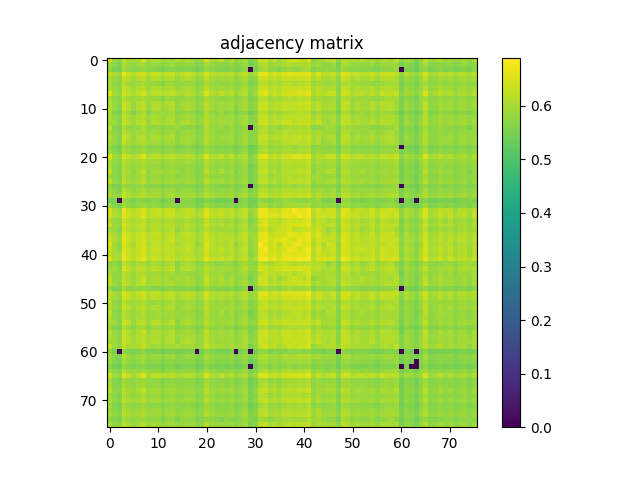

The data file committed next to this chart (first rows):
6.423499999999999766e-01, 5.860699999999999799e-01, 5.755599999999999605e-01, 6.227899999999999547e-01, 6.008000000000000007e-01, 5.948999999999999844e-01, 6.037099999999999689e-01, 6.502099999999999547e-01, 5.954899999999999638e-01, 6.050999999999999712e-01, 6.078599999999999559e-01, 5.937700000000000200e-01, 5.988900000000000334e-01, 5.910499999999999643e-01, 6.140099999999999447e-01, 5.958999999999999853e-01, 6.058400000000000452e-01, 5.953899999999999748e-01, 5.762800000000000145e-01, 5.858700000000000019e-01, 6.517100000000000115e-01, 6.065500000000000336e-01, 5.986700000000000355e-01, 6.269700000000000273e-01
5.860699999999999799e-01, 5.694399999999999462e-01, 5.532200000000000450e-01, 6.071400000000000130e-01, 5.865099999999999758e-01, 5.773099999999999898e-01, 5.860800000000000454e-01, 5.978099999999999525e-01, 5.749699999999999811e-01, 5.846599999999999575e-01, 5.845000000000000195e-01, 5.661599999999999966e-01, 5.809999999999999609e-01, 5.882399999999999851e-01, 5.703300000000000036e-01, 5.769699999999999829e-01, 5.823700000000000543e-01, 5.804000000000000270e-01, 5.554700000000000193e-01, 5.683000000000000274e-01, 5.951400000000000023e-01, 5.802300000000000235e-01, 5.719199999999999839e-01, 5.703099999999999836e-01
5.755599999999999605e-01, 5.532200000000000450e-01, 5.524599999999999511e-01, 5.941999999999999504e-01, 5.699100000000000277e-01, 5.675499999999999989e-01, 5.726200000000000179e-01, 5.815399999999999459e-01, 5.664900000000000491e-01, 5.667900000000000160e-01, 5.610500000000000487e-01, 5.496799999999999464e-01, 5.680199999999999694e-01, 5.637600000000000389e-01, 5.585499999999999909e-01, 5.602300000000000058e-01, 5.618400000000000061e-01, 5.644299999999999873e-01, 5.461099999999999843e-01, 5.564599999999999547e-01, 5.828100000000000502e-01, 5.686900000000000288e-01, 5.613299999999999956e-01, 5.608499999999999597e-01
6.227899999999999547e-01, 6.071400000000000130e-01, 5.941999999999999504e-01, 6.639000000000000457e-01, 6.343400000000000150e-01, 6.148200000000000331e-01, 6.349900000000000544e-01, 6.450700000000000323e-01, 6.147500000000000187e-01, 6.355199999999999738e-01, 6.319700000000000317e-01, 6.121499999999999719e-01, 6.280799999999999716e-01, 6.309399999999999453e-01, 6.041600000000000303e-01, 6.223400000000000043e-01, 6.328300000000000036e-01, 6.260299999999999754e-01, 5.953399999999999803e-01, 6.065099999999999936e-01, 6.479000000000000314e-01, 6.220799999999999663e-01, 6.097000000000000197e-01, 6.146000000000000352e-01
6.008000000000000007e-01, 5.865099999999999758e-01, 5.699100000000000277e-01, 6.343400000000000150e-01, 6.135199999999999543e-01, 5.887999999999999901e-01, 6.125300000000000189e-01, 6.195100000000000051e-01, 5.920999999999999597e-01, 6.121400000000000174e-01, 6.079599999999999449e-01, 5.914599999999999858e-01, 6.063199999999999701e-01, 6.122300000000000519e-01, 5.815200000000000369e-01, 5.999900000000000233e-01, 6.097000000000000197e-01, 6.018299999999999761e-01, 5.771399999999999864e-01, 5.873300000000000187e-01, 6.230900000000000327e-01, 5.998400000000000398e-01, 5.883899999999999686e-01, 5.957500000000000018e-01
5.948999999999999844e-01, 5.773099999999999898e-01, 5.675499999999999989e-01, 6.148200000000000331e-01, 5.887999999999999901e-01, 5.868900000000000228e-01, 5.902699999999999614e-01, 6.015700000000000491e-01, 5.870100000000000318e-01, 5.843599999999999905e-01, 5.812100000000000044e-01, 5.601000000000000423e-01, 5.862500000000000488e-01, 5.873599999999999932e-01, 5.798999999999999710e-01, 5.819900000000000073e-01, 5.811899999999999844e-01, 5.872500000000000497e-01, 5.631099999999999994e-01, 5.752300000000000191e-01, 6.024899999999999700e-01, 5.894500000000000295e-01, 5.812300000000000244e-01, 5.727200000000000069e-01
6.037099999999999689e-01, 5.860800000000000454e-01, 5.726200000000000179e-01, 6.349900000000000544e-01, 6.125300000000000189e-01, 5.902699999999999614e-01, 6.093199999999999728e-01, 6.193300000000000471e-01, 5.925200000000000466e-01, 6.105399999999999716e-01, 6.067099999999999715e-01, 5.893899999999999695e-01, 6.040400000000000214e-01, 6.102199999999999847e-01, 5.832899999999999752e-01, 5.951400000000000023e-01, 6.083699999999999664e-01, 5.989100000000000534e-01, 5.766700000000000159e-01, 5.868799999999999573e-01, 6.203999999999999515e-01, 6.006799999999999917e-01, 5.888700000000000045e-01, 5.979600000000000470e-01
6.502099999999999547e-01, 5.978099999999999525e-01, 5.815399999999999459e-01, 6.450700000000000323e-01, 6.195100000000000051e-01, 6.015700000000000491e-01, 6.193300000000000471e-01, 6.459899999999999531e-01, 6.007000000000000117e-01, 6.209000000000000075e-01, 6.229900000000000437e-01, 6.074500000000000455e-01, 6.144699999999999607e-01, 6.244199999999999751e-01, 6.069200000000000150e-01, 6.015000000000000346e-01, 6.170700000000000074e-01, 6.088299999999999823e-01, 5.837400000000000366e-01, 5.946000000000000174e-01, 6.519300000000000095e-01, 6.102899999999999991e-01, 6.058999999999999941e-01, 6.248700000000000365e-01
5.954899999999999638e-01, 5.749699999999999811e-01, 5.664900000000000491e-01, 6.147500000000000187e-01, 5.920999999999999597e-01, 5.870100000000000318e-01, 5.925200000000000466e-01, 6.006899999999999462e-01, 5.858999999999999764e-01, 5.876200000000000312e-01, 5.840499999999999581e-01, 5.617999999999999661e-01, 5.876000000000000112e-01, 5.864500000000000268e-01, 5.760100000000000220e-01, 5.818900000000000183e-01, 5.857099999999999529e-01, 5.888600000000000501e-01, 5.643299999999999983e-01, 5.755500000000000060e-01, 6.033399999999999874e-01, 5.907599999999999518e-01, 5.795900000000000496e-01, 5.754899999999999460e-01
6.050999999999999712e-01, 5.846599999999999575e-01, 5.667900000000000160e-01, 6.355199999999999738e-01, 6.121400000000000174e-01, 5.843599999999999905e-01, 6.105399999999999716e-01, 6.209099999999999620e-01, 5.876200000000000312e-01, 6.104199999999999626e-01, 6.081900000000000084e-01, 5.899299999999999544e-01, 6.039400000000000324e-01, 6.123800000000000354e-01, 5.741899999999999782e-01, 5.940299999999999470e-01, 6.090999999999999748e-01, 5.978599999999999470e-01, 5.709400000000000031e-01, 5.833800000000000097e-01, 6.179499999999999993e-01, 5.962600000000000122e-01, 5.846099999999999630e-01, 5.942699999999999649e-01
6.078599999999999559e-01, 5.845000000000000195e-01, 5.610500000000000487e-01, 6.319700000000000317e-01, 6.079599999999999449e-01, 5.812100000000000044e-01, 6.067099999999999715e-01, 6.229900000000000437e-01, 5.840600000000000236e-01, 6.081900000000000084e-01, 6.043399999999999883e-01, 5.928799999999999626e-01, 6.009200000000000097e-01, 6.091199999999999948e-01, 5.779100000000000348e-01, 5.922399999999999887e-01, 6.054800000000000182e-01, 5.954700000000000548e-01, 5.700600000000000112e-01, 5.814099999999999824e-01, 6.182800000000000518e-01, 5.951699999999999768e-01, 5.840100000000000291e-01, 5.951800000000000423e-01
5.937700000000000200e-01, 5.661599999999999966e-01, 5.496799999999999464e-01, 6.121499999999999719e-01, 5.914599999999999858e-01, 5.601000000000000423e-01, 5.893899999999999695e-01, 6.074500000000000455e-01, 5.617999999999999661e-01, 5.899299999999999544e-01, 5.928799999999999626e-01, 5.894200000000000550e-01, 5.844399999999999595e-01, 5.972899999999999876e-01, 5.674099999999999699e-01, 5.727600000000000469e-01, 5.835000000000000187e-01, 5.732399999999999718e-01, 5.577600000000000335e-01, 5.647799999999999487e-01, 6.069200000000000150e-01, 5.771100000000000119e-01, 5.671199999999999575e-01, 5.930800000000000516e-01
5.988900000000000334e-01, 5.809999999999999609e-01, 5.680199999999999694e-01, 6.280799999999999716e-01, 6.063199999999999701e-01, 5.862500000000000488e-01, 6.040400000000000214e-01, 6.144600000000000062e-01, 5.876000000000000112e-01, 6.039400000000000324e-01, 6.009100000000000552e-01, 5.844399999999999595e-01, 5.986299999999999955e-01, 6.044000000000000483e-01, 5.795099999999999696e-01, 5.922899999999999832e-01, 6.002100000000000213e-01, 5.954199999999999493e-01, 5.703500000000000236e-01, 5.813599999999999879e-01, 6.163100000000000245e-01, 5.944700000000000539e-01, 5.843899999999999650e-01, 5.921699999999999742e-01
5.910499999999999643e-01, 5.882399999999999851e-01, 5.637600000000000389e-01, 6.309399999999999453e-01, 6.122300000000000519e-01, 5.873599999999999932e-01, 6.102199999999999847e-01, 6.244199999999999751e-01, 5.864500000000000268e-01, 6.123800000000000354e-01, 6.091299999999999493e-01, 5.972899999999999876e-01, 6.044000000000000483e-01, 6.142900000000000027e-01, 5.824099999999999833e-01, 6.008799999999999697e-01, 6.097399999999999487e-01, 5.977200000000000291e-01, 5.787499999999999867e-01, 5.870999999999999552e-01, 6.194300000000000361e-01, 5.958299999999999708e-01, 5.864300000000000068e-01, 5.983000000000000540e-01
6.140099999999999447e-01, 5.703300000000000036e-01, 5.585499999999999909e-01, 6.041699999999999848e-01, 5.815200000000000369e-01, 5.798999999999999710e-01, 5.832899999999999752e-01, 6.069200000000000150e-01, 5.760100000000000220e-01, 5.741899999999999782e-01, 5.779100000000000348e-01, 5.674099999999999699e-01, 5.795099999999999696e-01, 5.824099999999999833e-01, 5.875599999999999712e-01, 5.694099999999999717e-01, 5.744700000000000362e-01, 5.753000000000000336e-01, 5.562799999999999967e-01, 5.698499999999999677e-01, 6.107599999999999696e-01, 5.850300000000000500e-01, 5.786200000000000232e-01, 5.868400000000000283e-01
5.958999999999999853e-01, 5.769699999999999829e-01, 5.602300000000000058e-01, 6.223400000000000043e-01, 5.999900000000000233e-01, 5.819900000000000073e-01, 5.951400000000000023e-01, 6.015000000000000346e-01, 5.818900000000000183e-01, 5.940299999999999470e-01, 5.922399999999999887e-01, 5.727600000000000469e-01, 5.922899999999999832e-01, 6.008799999999999697e-01, 5.694099999999999717e-01, 5.819900000000000073e-01, 5.909299999999999553e-01, 5.891499999999999515e-01, 5.620199999999999640e-01, 5.743899999999999562e-01, 6.048499999999999988e-01, 5.873500000000000387e-01, 5.782500000000000417e-01, 5.769900000000000029e-01
6.058400000000000452e-01, 5.823700000000000543e-01, 5.618400000000000061e-01, 6.328300000000000036e-01, 6.097000000000000197e-01, 5.811899999999999844e-01, 6.083800000000000319e-01, 6.170700000000000074e-01, 5.857099999999999529e-01, 6.090999999999999748e-01, 6.054800000000000182e-01, 5.835000000000000187e-01, 6.002100000000000213e-01, 6.097500000000000142e-01, 5.744700000000000362e-01, 5.909299999999999553e-01, 5.988499999999999934e-01, 5.949100000000000499e-01, 5.669100000000000250e-01, 5.816200000000000259e-01, 6.166500000000000314e-01, 5.952300000000000368e-01, 5.820100000000000273e-01, 5.915799999999999947e-01
5.953899999999999748e-01, 5.804000000000000270e-01, 5.644299999999999873e-01, 6.260299999999999754e-01, 6.018299999999999761e-01, 5.872500000000000497e-01, 5.989100000000000534e-01, 6.088299999999999823e-01, 5.888600000000000501e-01, 5.978599999999999470e-01, 5.954800000000000093e-01, 5.732399999999999718e-01, 5.954199999999999493e-01, 5.977200000000000291e-01, 5.753000000000000336e-01, 5.891499999999999515e-01, 5.948999999999999844e-01, 5.919999999999999707e-01, 5.640199999999999658e-01, 5.780699999999999728e-01, 6.110100000000000531e-01, 5.916599999999999637e-01, 5.817400000000000349e-01, 5.814000000000000279e-01
5.762800000000000145e-01, 5.554700000000000193e-01, 5.461099999999999843e-01, 5.953399999999999803e-01, 5.771300000000000319e-01, 5.631099999999999994e-01, 5.766700000000000159e-01, 5.837400000000000366e-01, 5.643299999999999983e-01, 5.709400000000000031e-01, 5.700600000000000112e-01, 5.577600000000000335e-01, 5.703500000000000236e-01, 5.787499999999999867e-01, 5.562700000000000422e-01, 5.620199999999999640e-01, 5.669100000000000250e-01, 5.640199999999999658e-01, 5.466900000000000093e-01, 5.582000000000000295e-01, 5.826799999999999757e-01, 5.690100000000000158e-01, 5.591300000000000159e-01, 5.670699999999999630e-01
5.858700000000000019e-01, 5.683000000000000274e-01, 5.564599999999999547e-01, 6.065099999999999936e-01, 5.873300000000000187e-01, 5.752300000000000191e-01, 5.868799999999999573e-01, 5.946000000000000174e-01, 5.755500000000000060e-01, 5.833800000000000097e-01, 5.814099999999999824e-01, 5.647799999999999487e-01, 5.813599999999999879e-01, 5.870999999999999552e-01, 5.698499999999999677e-01, 5.743899999999999562e-01, 5.816200000000000259e-01, 5.780699999999999728e-01, 5.582000000000000295e-01, 5.670899999999999830e-01, 5.953899999999999748e-01, 5.808100000000000485e-01, 5.708100000000000396e-01, 5.725500000000000034e-01
6.517100000000000115e-01, 5.951400000000000023e-01, 5.828100000000000502e-01, 6.479000000000000314e-01, 6.230900000000000327e-01, 6.024899999999999700e-01, 6.204100000000000170e-01, 6.519300000000000095e-01, 6.033399999999999874e-01, 6.179499999999999993e-01, 6.182800000000000518e-01, 6.069200000000000150e-01, 6.163100000000000245e-01, 6.194300000000000361e-01, 6.107599999999999696e-01, 6.048499999999999988e-01, 6.166500000000000314e-01, 6.110100000000000531e-01, 5.826799999999999757e-01, 5.953899999999999748e-01, 6.537699999999999623e-01, 6.115800000000000125e-01, 6.076200000000000490e-01, 6.232799999999999452e-01
6.065500000000000336e-01, 5.802300000000000235e-01, 5.686900000000000288e-01, 6.220799999999999663e-01, 5.998400000000000398e-01, 5.894500000000000295e-01, 6.006799999999999917e-01, 6.102899999999999991e-01, 5.907599999999999518e-01, 5.962600000000000122e-01, 5.951800000000000423e-01, 5.771100000000000119e-01, 5.944700000000000539e-01, 5.958299999999999708e-01, 5.850300000000000500e-01, 5.873500000000000387e-01, 5.952300000000000368e-01, 5.916700000000000292e-01, 5.690100000000000158e-01, 5.808200000000000029e-01, 6.115800000000000125e-01, 5.950400000000000134e-01, 5.847099999999999520e-01, 5.877000000000000002e-01
5.986700000000000355e-01, 5.719199999999999839e-01, 5.613299999999999956e-01, 6.097000000000000197e-01, 5.883899999999999686e-01, 5.812199999999999589e-01, 5.888700000000000045e-01, 6.058999999999999941e-01, 5.795900000000000496e-01, 5.846099999999999630e-01, 5.839999999999999636e-01, 5.671199999999999575e-01, 5.843899999999999650e-01, 5.864300000000000068e-01, 5.786200000000000232e-01, 5.782500000000000417e-01, 5.820100000000000273e-01, 5.817400000000000349e-01, 5.591300000000000159e-01, 5.708100000000000396e-01, 6.076200000000000490e-01, 5.847099999999999520e-01, 5.761500000000000510e-01, 5.811300000000000354e-01
6.269700000000000273e-01, 5.703099999999999836e-01, 5.608400000000000052e-01, 6.146000000000000352e-01, 5.957500000000000018e-01, 5.727200000000000069e-01, 5.979700000000000015e-01, 6.248700000000000365e-01, 5.754899999999999460e-01, 5.942699999999999649e-01, 5.951800000000000423e-01, 5.930800000000000516e-01, 5.921699999999999742e-01, 5.983000000000000540e-01, 5.868400000000000283e-01, 5.769900000000000029e-01, 5.915799999999999947e-01, 5.814000000000000279e-01, 5.670699999999999630e-01, 5.725500000000000034e-01, 6.232799999999999452e-01, 5.877000000000000002e-01, 5.811300000000000354e-01, 6.074699999999999545e-01
5.873000000000000442e-01, 5.727999999999999758e-01, 5.554000000000000048e-01, 6.131100000000000438e-01, 5.911300000000000443e-01, 5.788299999999999557e-01, 5.888099999999999445e-01, 6.039200000000000124e-01, 5.784799999999999942e-01, 5.903899999999999704e-01, 5.879799999999999471e-01, 5.684599999999999653e-01, 5.851100000000000190e-01, 5.920999999999999597e-01, 5.708900000000000086e-01, 5.798100000000000476e-01, 5.855900000000000549e-01, 5.828799999999999537e-01, 5.585599999999999454e-01, 5.712899999999999645e-01, 6.005399999999999627e-01, 5.829999999999999627e-01, 5.736499999999999932e-01, 5.783500000000000307e-01
6.153399999999999981e-01, 5.798100000000000476e-01, 5.665999999999999925e-01, 6.203600000000000225e-01, 5.960800000000000542e-01, 5.858999999999999764e-01, 5.972199999999999731e-01, 6.219599999999999573e-01, 5.845599999999999685e-01, 5.945700000000000429e-01, 5.948900000000000299e-01, 5.838499999999999801e-01, 5.926700000000000301e-01, 5.966500000000000137e-01, 5.926500000000000101e-01, 5.853099999999999969e-01, 5.940999999999999615e-01, 5.906099999999999683e-01, 5.658699999999999841e-01, 5.787400000000000322e-01, 6.229999999999999982e-01, 5.940499999999999670e-01, 5.859600000000000364e-01, 5.970800000000000551e-01
5.756999999999999895e-01, 5.603399999999999492e-01, 5.527100000000000346e-01, 5.923199999999999577e-01, 5.715299999999999825e-01, 5.688499999999999668e-01, 5.727400000000000269e-01, 5.823800000000000088e-01, 5.672599999999999865e-01, 5.693300000000000027e-01, 5.660100000000000131e-01, 5.510800000000000143e-01, 5.687600000000000433e-01, 5.710699999999999665e-01, 5.636900000000000244e-01, 5.635700000000000154e-01, 5.652099999999999902e-01, 5.681800000000000184e-01, 5.483799999999999786e-01, 5.581899999999999640e-01, 5.839600000000000346e-01, 5.716099999999999515e-01, 5.641500000000000403e-01, 5.596700000000000008e-01
5.855299999999999949e-01, 5.717900000000000205e-01, 5.594799999999999773e-01, 6.153899999999999926e-01, 5.919600000000000417e-01, 5.786900000000000377e-01, 5.908299999999999663e-01, 6.041699999999999848e-01, 5.781199999999999672e-01, 5.899499999999999744e-01, 5.888799999999999590e-01, 5.719999999999999529e-01, 5.871300000000000407e-01, 5.914000000000000368e-01, 5.701100000000000056e-01, 5.820800000000000418e-01, 5.855900000000000549e-01, 5.840800000000000436e-01, 5.608699999999999797e-01, 5.701399999999999801e-01, 6.025300000000000100e-01, 5.837299999999999711e-01, 5.736200000000000188e-01, 5.797200000000000131e-01
6.043600000000000083e-01, 5.866999999999999993e-01, 5.748299999999999521e-01, 6.334400000000000031e-01, 6.048499999999999988e-01, 5.958099999999999508e-01, 6.054899999999999727e-01, 6.129599999999999493e-01, 5.962699999999999667e-01, 6.013500000000000512e-01, 5.990999999999999659e-01, 5.762399999999999745e-01, 6.011499999999999622e-01, 6.035500000000000309e-01, 5.861199999999999743e-01, 5.919400000000000217e-01, 5.993800000000000239e-01, 5.998799999999999688e-01, 5.733200000000000518e-01, 5.851899999999999880e-01, 6.132800000000000473e-01, 6.012999999999999456e-01, 5.885399999999999521e-01, 5.867900000000000338e-01
5.447999999999999510e-01, 5.504599999999999493e-01, 0.000000000000000000e+00, 5.839999999999999636e-01, 5.698900000000000077e-01, 5.543700000000000294e-01, 5.685000000000000053e-01, 5.629199999999999759e-01, 5.566400000000000237e-01, 5.672700000000000520e-01, 5.636400000000000299e-01, 5.436900000000000066e-01, 5.661000000000000476e-01, 5.658400000000000096e-01, 0.000000000000000000e+00, 5.665299999999999780e-01, 5.661399999999999766e-01, 5.683599999999999763e-01, 5.404799999999999605e-01, 5.460199999999999498e-01, 5.633000000000000229e-01, 5.598800000000000443e-01, 5.458499999999999464e-01, 5.459699999999999553e-01
5.822199999999999598e-01, 5.624599999999999600e-01, 5.507999999999999563e-01, 6.024599999999999955e-01, 5.792500000000000426e-01, 5.680300000000000349e-01, 5.806700000000000195e-01, 5.918799999999999617e-01, 5.676299999999999679e-01, 5.799100000000000366e-01, 5.764899999999999469e-01, 5.630800000000000249e-01, 5.758400000000000185e-01, 5.763200000000000545e-01, 5.645000000000000018e-01, 5.697299999999999587e-01, 5.749900000000000011e-01, 5.716499999999999915e-01, 5.497600000000000264e-01, 5.605099999999999527e-01, 5.921699999999999742e-01, 5.730499999999999483e-01, 5.649899999999999922e-01, 5.695900000000000407e-01
6.467699999999999561e-01, 6.040299999999999558e-01, 5.859100000000000419e-01, 6.700099999999999945e-01, 6.355100000000000193e-01, 6.111600000000000366e-01, 6.330000000000000071e-01, 6.482999999999999874e-01, 6.127500000000000169e-01, 6.277300000000000102e-01, 6.328399999999999581e-01, 6.111100000000000421e-01, 6.271900000000000253e-01, 6.349099999999999744e-01, 6.027400000000000535e-01, 6.134699999999999598e-01, 6.301700000000000079e-01, 6.230499999999999927e-01, 5.888400000000000301e-01, 6.049799999999999622e-01, 6.519899999999999585e-01, 6.211900000000000199e-01, 6.098200000000000287e-01, 6.236699999999999466e-01
6.375800000000000356e-01, 6.097299999999999942e-01, 6.006399999999999517e-01, 6.651599999999999735e-01, 6.375800000000000356e-01, 6.193999999999999506e-01, 6.357199999999999518e-01, 6.592400000000000482e-01, 6.159599999999999520e-01, 6.305199999999999694e-01, 6.318099999999999827e-01, 6.169799999999999729e-01, 6.301600000000000534e-01, 6.365699999999999692e-01, 6.158500000000000085e-01, 6.151499999999999746e-01, 6.309399999999999453e-01, 6.189799999999999747e-01, 6.014899999999999691e-01, 6.147200000000000442e-01, 6.605699999999999905e-01, 6.271700000000000053e-01, 6.167200000000000459e-01, 6.297899999999999610e-01
6.046899999999999498e-01, 5.848600000000000465e-01, 5.772000000000000464e-01, 6.357099999999999973e-01, 6.098999999999999977e-01, 5.961300000000000487e-01, 6.102600000000000247e-01, 6.227500000000000258e-01, 5.930299999999999461e-01, 6.061199999999999921e-01, 6.047799999999999843e-01, 5.925899999999999501e-01, 6.012600000000000167e-01, 6.081600000000000339e-01, 5.878299999999999637e-01, 5.910600000000000298e-01, 6.032699999999999729e-01, 5.921800000000000397e-01, 5.777999999999999803e-01, 5.867099999999999538e-01, 6.227099999999999858e-01, 5.968400000000000372e-01, 5.901300000000000434e-01, 5.955399999999999583e-01
6.279900000000000482e-01, 5.926700000000000301e-01, 5.828499999999999792e-01, 6.486399999999999944e-01, 6.214800000000000324e-01, 6.062300000000000466e-01, 6.219900000000000428e-01, 6.332200000000000051e-01, 6.034000000000000474e-01, 6.156199999999999450e-01, 6.155399999999999761e-01, 6.024399999999999755e-01, 6.147099999999999786e-01, 6.200200000000000156e-01, 5.982399999999999940e-01, 5.997200000000000308e-01, 6.160900000000000265e-01, 6.038200000000000234e-01, 5.850499999999999590e-01, 5.959200000000000053e-01, 6.336199999999999610e-01, 6.084600000000000009e-01, 5.994899999999999674e-01, 6.132400000000000073e-01
5.869999999999999662e-01, 5.919499999999999762e-01, 5.641899999999999693e-01, 6.340999999999999970e-01, 6.168500000000000094e-01, 5.931999999999999496e-01, 6.133300000000000418e-01, 6.178799999999999848e-01, 5.916200000000000347e-01, 6.149599999999999511e-01, 6.104600000000000026e-01, 5.909900000000000153e-01, 6.062999999999999501e-01, 6.227399999999999602e-01, 5.770999999999999464e-01, 6.010299999999999532e-01, 6.088500000000000023e-01, 5.983899999999999775e-01, 5.807700000000000085e-01, 5.893800000000000150e-01, 6.120200000000000085e-01, 5.959299999999999597e-01, 5.878600000000000492e-01, 5.919400000000000217e-01
6.138500000000000068e-01, 6.017000000000000126e-01, 5.790899999999999936e-01, 6.565199999999999925e-01, 6.326100000000000056e-01, 6.106200000000000516e-01, 6.295199999999999685e-01, 6.391299999999999759e-01, 6.096399999999999597e-01, 6.290599999999999525e-01, 6.260099999999999554e-01, 6.053199999999999692e-01, 6.226699999999999458e-01, 6.338000000000000300e-01, 5.952100000000000168e-01, 6.146000000000000352e-01, 6.276000000000000467e-01, 6.186700000000000532e-01, 5.883599999999999941e-01, 6.040699999999999958e-01, 6.366100000000000092e-01, 6.138900000000000468e-01, 6.036899999999999489e-01, 6.124699999999999589e-01
6.352999999999999758e-01, 6.085700000000000554e-01, 5.911399999999999988e-01, 6.631700000000000372e-01, 6.323999999999999622e-01, 6.163600000000000190e-01, 6.316599999999999993e-01, 6.441900000000000404e-01, 6.138700000000000268e-01, 6.238500000000000156e-01, 6.234399999999999942e-01, 6.015399999999999636e-01, 6.248000000000000220e-01, 6.397000000000000464e-01, 6.039900000000000269e-01, 6.085199999999999498e-01, 6.197599999999999776e-01, 6.161400000000000210e-01, 5.952199999999999713e-01, 6.089799999999999658e-01, 6.414400000000000102e-01, 6.219999999999999973e-01, 6.109599999999999476e-01, 6.126800000000000024e-01
6.472999999999999865e-01, 5.993600000000000039e-01, 5.779400000000000093e-01, 6.587499999999999467e-01, 6.256899999999999684e-01, 6.003699999999999593e-01, 6.283800000000000496e-01, 6.455999999999999517e-01, 6.054100000000000037e-01, 6.229000000000000092e-01, 6.220299999999999718e-01, 6.071999999999999620e-01, 6.235000000000000542e-01, 6.190499999999999892e-01, 5.980299999999999505e-01, 6.111699999999999910e-01, 6.228399999999999492e-01, 6.215800000000000214e-01, 5.788999999999999702e-01, 5.963500000000000467e-01, 6.516300000000000425e-01, 6.182100000000000373e-01, 6.040999999999999703e-01, 6.134500000000000508e-01
6.354899999999999993e-01, 6.013100000000000112e-01, 5.824300000000000033e-01, 6.549000000000000377e-01, 6.311900000000000288e-01, 6.113199999999999745e-01, 6.346000000000000529e-01, 6.507899999999999796e-01, 6.148599999999999621e-01, 6.318300000000000027e-01, 6.283600000000000296e-01, 6.156300000000000106e-01, 6.243100000000000316e-01, 6.266899999999999693e-01, 6.086799999999999988e-01, 6.155899999999999705e-01, 6.281999999999999806e-01, 6.156000000000000361e-01, 5.956799999999999873e-01, 6.054899999999999727e-01, 6.503999999999999782e-01, 6.192600000000000326e-01, 6.094899999999999762e-01, 6.262600000000000389e-01
6.196899999999999631e-01, 6.019799999999999596e-01, 5.931999999999999496e-01, 6.587300000000000377e-01, 6.288500000000000201e-01, 6.093499999999999472e-01, 6.298500000000000210e-01, 6.470799999999999885e-01, 6.100100000000000522e-01, 6.264699999999999713e-01, 6.244800000000000351e-01, 6.088400000000000478e-01, 6.214800000000000324e-01, 6.263199999999999878e-01, 6.003699999999999593e-01, 6.107599999999999696e-01, 6.196899999999999631e-01, 6.141400000000000192e-01, 5.933800000000000185e-01, 6.026399999999999535e-01, 6.429899999999999505e-01, 6.153800000000000381e-01, 6.066700000000000426e-01, 6.121299999999999519e-01
6.506199999999999761e-01, 6.142100000000000337e-01, 6.038499999999999979e-01, 6.712399999999999478e-01, 6.424699999999999855e-01, 6.213899999999999979e-01, 6.441599999999999548e-01, 6.682799999999999851e-01, 6.239900000000000446e-01, 6.374199999999999866e-01, 6.328899999999999526e-01, 6.116599999999999815e-01, 6.344699999999999784e-01, 6.348500000000000254e-01, 6.120799999999999574e-01, 6.196700000000000541e-01, 6.356500000000000483e-01, 6.278399999999999537e-01, 6.018700000000000161e-01, 6.148599999999999621e-01, 6.618199999999999639e-01, 6.314300000000000468e-01, 6.220099999999999518e-01, 6.323499999999999677e-01
5.681100000000000039e-01, 5.818299999999999583e-01, 5.590100000000000069e-01, 6.218500000000000139e-01, 6.061199999999999921e-01, 5.829900000000000082e-01, 6.014199999999999546e-01, 6.043399999999999883e-01, 5.846000000000000085e-01, 6.024699999999999500e-01, 5.980999999999999650e-01, 5.745000000000000107e-01, 5.964300000000000157e-01, 6.091299999999999493e-01, 5.634500000000000064e-01, 5.956200000000000383e-01, 5.974699999999999456e-01, 5.975899999999999546e-01, 5.673899999999999499e-01, 5.763399999999999634e-01, 5.941400000000000015e-01, 5.900499999999999634e-01, 5.759800000000000475e-01, 5.693599999999999772e-01
5.883899999999999686e-01, 5.953500000000000458e-01, 5.732000000000000428e-01, 6.509800000000000031e-01, 6.247899999999999565e-01, 5.958099999999999508e-01, 6.205199999999999605e-01, 6.241799999999999571e-01, 6.000199999999999978e-01, 6.205899999999999750e-01, 6.177899999999999503e-01, 5.989700000000000024e-01, 6.160499999999999865e-01, 6.300799999999999734e-01, 5.758900000000000130e-01, 6.067000000000000171e-01, 6.122499999999999609e-01, 6.083800000000000319e-01, 5.786200000000000232e-01, 5.909600000000000408e-01, 6.192999999999999616e-01, 6.044300000000000228e-01, 5.896599999999999620e-01, 5.941600000000000215e-01
6.005899999999999572e-01, 5.763800000000000034e-01, 5.756900000000000350e-01, 6.175500000000000433e-01, 6.036700000000000399e-01, 5.914399999999999658e-01, 6.044699999999999518e-01, 6.116800000000000015e-01, 5.900300000000000544e-01, 5.963399999999999812e-01, 5.967400000000000482e-01, 5.800999999999999490e-01, 5.979900000000000215e-01, 6.034599999999999964e-01, 5.802100000000000035e-01, 5.899600000000000399e-01, 5.861300000000000399e-01, 5.807600000000000540e-01, 5.780199999999999783e-01, 5.818900000000000183e-01, 6.124000000000000554e-01, 5.879999999999999671e-01, 5.861300000000000399e-01, 5.939799999999999525e-01
6.217599999999999794e-01, 5.766700000000000159e-01, 5.773800000000000043e-01, 6.212400000000000144e-01, 6.004800000000000137e-01, 5.871399999999999952e-01, 6.038099999999999579e-01, 6.290299999999999780e-01, 5.910600000000000298e-01, 6.034500000000000419e-01, 6.026500000000000190e-01, 5.870300000000000518e-01, 5.967700000000000227e-01, 5.880999999999999561e-01, 5.935599999999999765e-01, 5.928299999999999681e-01, 6.049999999999999822e-01, 5.892600000000000060e-01, 5.734099999999999753e-01, 5.801300000000000345e-01, 6.310400000000000453e-01, 5.987299999999999844e-01, 5.886000000000000121e-01, 6.099700000000000122e-01
6.200900000000000301e-01, 5.879199999999999982e-01, 5.727799999999999558e-01, 6.329299999999999926e-01, 6.097099999999999742e-01, 5.896000000000000130e-01, 6.093899999999999872e-01, 6.304800000000000404e-01, 5.932800000000000296e-01, 6.059299999999999686e-01, 6.046399999999999553e-01, 5.916700000000000292e-01, 6.045300000000000118e-01, 6.073199999999999710e-01, 5.917999999999999927e-01, 5.930499999999999661e-01, 6.046200000000000463e-01, 6.013100000000000112e-01, 5.722000000000000419e-01, 5.860300000000000509e-01, 6.310499999999999998e-01, 6.017099999999999671e-01, 5.918200000000000127e-01, 6.052499999999999547e-01
5.777499999999999858e-01, 5.550399999999999778e-01, 5.558300000000000463e-01, 5.959299999999999597e-01, 5.704299999999999926e-01, 5.692700000000000538e-01, 5.709300000000000486e-01, 5.779199999999999893e-01, 5.647299999999999542e-01, 5.633599999999999719e-01, 5.649199999999999777e-01, 5.555600000000000538e-01, 5.678400000000000114e-01, 5.705500000000000016e-01, 5.660399999999999876e-01, 5.601000000000000423e-01, 5.657400000000000206e-01, 5.660500000000000531e-01, 5.497199999999999864e-01, 5.563399999999999457e-01, 5.855500000000000149e-01, 5.693599999999999772e-01, 5.620399999999999840e-01, 5.651500000000000412e-01
6.175399999999999778e-01, 6.028799999999999715e-01, 5.897400000000000420e-01, 6.514400000000000190e-01, 6.292900000000000160e-01, 6.092600000000000238e-01, 6.273800000000000487e-01, 6.447800000000000198e-01, 6.103199999999999736e-01, 6.277899999999999592e-01, 6.242900000000000116e-01, 6.028200000000000225e-01, 6.229999999999999982e-01, 6.279500000000000082e-01, 6.016099999999999781e-01, 6.126800000000000024e-01, 6.252100000000000435e-01, 6.191400000000000237e-01, 5.896200000000000330e-01, 5.999900000000000233e-01, 6.437000000000000499e-01, 6.160600000000000520e-01, 6.047400000000000553e-01, 6.143399999999999972e-01
6.088200000000000278e-01, 5.950299999999999478e-01, 5.799600000000000311e-01, 6.458700000000000552e-01, 6.250000000000000000e-01, 5.990799999999999459e-01, 6.218000000000000194e-01, 6.347399999999999709e-01, 6.013699999999999601e-01, 6.228299999999999947e-01, 6.195599999999999996e-01, 6.011999999999999567e-01, 6.155300000000000216e-01, 6.202499999999999680e-01, 5.886900000000000466e-01, 6.053199999999999692e-01, 6.176899999999999613e-01, 6.115800000000000125e-01, 5.831399999999999917e-01, 5.942100000000000160e-01, 6.336100000000000065e-01, 6.076200000000000490e-01, 5.963399999999999812e-01, 6.072600000000000220e-01
6.112400000000000055e-01, 5.803199999999999470e-01, 5.694399999999999462e-01, 6.243900000000000006e-01, 5.976299999999999946e-01, 5.912899999999999823e-01, 5.966799999999999882e-01, 6.047500000000000098e-01, 5.873699999999999477e-01, 5.844799999999999995e-01, 5.901699999999999724e-01, 5.729600000000000248e-01, 5.916400000000000547e-01, 6.013100000000000112e-01, 5.853099999999999969e-01, 5.824200000000000488e-01, 5.884599999999999831e-01, 5.912399999999999878e-01, 5.682700000000000529e-01, 5.792300000000000226e-01, 6.124300000000000299e-01, 5.934199999999999475e-01, 5.846500000000000030e-01, 5.884899999999999576e-01
6.022999999999999465e-01, 5.849900000000000100e-01, 5.719899999999999984e-01, 6.318599999999999772e-01, 6.130100000000000549e-01, 5.893300000000000205e-01, 6.116200000000000525e-01, 6.213800000000000434e-01, 5.912399999999999878e-01, 6.101299999999999502e-01, 6.051600000000000312e-01, 5.885599999999999721e-01, 6.046399999999999553e-01, 6.135300000000000198e-01, 5.806999999999999940e-01, 5.916400000000000547e-01, 6.056099999999999817e-01, 5.973500000000000476e-01, 5.752199999999999536e-01, 5.841899999999999871e-01, 6.211900000000000199e-01, 5.970499999999999696e-01, 5.876099999999999657e-01, 5.927099999999999591e-01
6.242999999999999661e-01, 5.738900000000000112e-01, 5.639699999999999713e-01, 6.191200000000000037e-01, 5.938999999999999835e-01, 5.825299999999999923e-01, 5.956099999999999728e-01, 6.162800000000000500e-01, 5.827299999999999702e-01, 5.928799999999999626e-01, 5.941699999999999759e-01, 5.887599999999999500e-01, 5.915599999999999747e-01, 5.940800000000000525e-01, 5.867599999999999483e-01, 5.800199999999999800e-01, 5.922300000000000342e-01, 5.873399999999999732e-01, 5.642800000000000038e-01, 5.741899999999999782e-01, 6.195800000000000196e-01, 5.927499999999999991e-01, 5.803099999999999925e-01, 6.034199999999999564e-01
6.044199999999999573e-01, 5.774399999999999533e-01, 5.661599999999999966e-01, 6.214800000000000324e-01, 6.003300000000000303e-01, 5.868299999999999628e-01, 5.995300000000000074e-01, 6.064899999999999736e-01, 5.872100000000000097e-01, 5.924500000000000322e-01, 5.934199999999999475e-01, 5.771100000000000119e-01, 5.925399999999999556e-01, 5.989900000000000224e-01, 5.801899999999999835e-01, 5.841899999999999871e-01, 5.939100000000000490e-01, 5.894500000000000295e-01, 5.678100000000000369e-01, 5.784799999999999942e-01, 6.087599999999999678e-01, 5.922899999999999832e-01, 5.818900000000000183e-01, 5.856700000000000239e-01
6.026700000000000390e-01, 5.877599999999999492e-01, 5.645299999999999763e-01, 6.387100000000000000e-01, 6.173600000000000199e-01, 5.812800000000000189e-01, 6.138099999999999667e-01, 6.206599999999999895e-01, 5.871899999999999897e-01, 6.152600000000000291e-01, 6.120400000000000285e-01, 5.942499999999999449e-01, 6.055000000000000382e-01, 6.182299999999999462e-01, 5.730800000000000338e-01, 5.987900000000000444e-01, 6.108799999999999786e-01, 6.006299999999999972e-01, 5.730399999999999938e-01, 5.860699999999999799e-01, 6.180999999999999828e-01, 5.977700000000000236e-01, 5.850100000000000300e-01, 5.926700000000000301e-01
5.874099999999999877e-01, 5.667699999999999960e-01, 5.553599999999999648e-01, 6.112999999999999545e-01, 5.909400000000000208e-01, 5.709100000000000286e-01, 5.893500000000000405e-01, 6.007200000000000317e-01, 5.726599999999999469e-01, 5.892199999999999660e-01, 5.883099999999999996e-01, 5.784799999999999942e-01, 5.844300000000000050e-01, 5.882300000000000306e-01, 5.667200000000000015e-01, 5.767299999999999649e-01, 5.849600000000000355e-01, 5.792000000000000481e-01, 5.583399999999999475e-01, 5.676499999999999879e-01, 5.999200000000000088e-01, 5.798499999999999766e-01, 5.700499999999999456e-01, 5.829699999999999882e-01
6.067099999999999715e-01, 5.829999999999999627e-01, 5.709199999999999831e-01, 6.334999999999999520e-01, 6.128200000000000314e-01, 5.824200000000000488e-01, 6.093199999999999728e-01, 6.313999999999999613e-01, 5.854899999999999549e-01, 6.104500000000000481e-01, 6.080600000000000449e-01, 5.978499999999999925e-01, 6.024599999999999955e-01, 6.150200000000000111e-01, 5.790399999999999991e-01, 5.910900000000000043e-01, 6.021300000000000541e-01, 5.926000000000000156e-01, 5.737900000000000222e-01, 5.832199999999999607e-01, 6.274399999999999977e-01, 5.946200000000000374e-01, 5.861899999999999888e-01, 5.983300000000000285e-01
6.098799999999999777e-01, 5.874500000000000277e-01, 5.761800000000000255e-01, 6.362400000000000277e-01, 6.125099999999999989e-01, 5.936399999999999455e-01, 6.108299999999999841e-01, 6.238399999999999501e-01, 5.963399999999999812e-01, 6.077000000000000179e-01, 6.051999999999999602e-01, 5.856900000000000439e-01, 6.044800000000000173e-01, 6.116099999999999870e-01, 5.845799999999999885e-01, 5.953500000000000458e-01, 6.069700000000000095e-01, 6.014500000000000401e-01, 5.769400000000000084e-01, 5.872100000000000097e-01, 6.231200000000000072e-01, 6.004399999999999737e-01, 5.921899999999999942e-01, 5.941899999999999959e-01
5.919499999999999762e-01, 5.877900000000000347e-01, 5.744299999999999962e-01, 6.370200000000000307e-01, 6.135199999999999543e-01, 5.955200000000000493e-01, 6.104800000000000226e-01, 6.210599999999999454e-01, 5.965500000000000247e-01, 6.151200000000000001e-01, 6.110100000000000531e-01, 5.876400000000000512e-01, 6.070100000000000495e-01, 6.098400000000000487e-01, 5.808299999999999574e-01, 6.051699999999999857e-01, 6.109099999999999531e-01, 6.084000000000000519e-01, 5.773599999999999843e-01, 5.862699999999999578e-01, 6.178000000000000158e-01, 6.002399999999999958e-01, 5.876099999999999657e-01, 5.917900000000000382e-01
6.262499999999999734e-01, 5.873000000000000442e-01, 5.833700000000000552e-01, 6.275300000000000322e-01, 6.008999999999999897e-01, 6.027200000000000335e-01, 6.042199999999999793e-01, 6.283100000000000351e-01, 5.981800000000000450e-01, 5.929299999999999571e-01, 5.941800000000000415e-01, 5.753300000000000081e-01, 5.973300000000000276e-01, 5.979499999999999815e-01, 6.027000000000000135e-01, 5.878299999999999637e-01, 5.967200000000000282e-01, 5.962800000000000322e-01, 5.781699999999999617e-01, 5.901600000000000179e-01, 6.311299999999999688e-01, 6.049700000000000077e-01, 5.978400000000000380e-01, 6.009499999999999842e-01
5.695900000000000407e-01, 5.485200000000000076e-01, 0.000000000000000000e+00, 5.731199999999999628e-01, 5.560800000000000187e-01, 5.518300000000000427e-01, 5.576999999999999735e-01, 5.705400000000000471e-01, 5.522399999999999531e-01, 5.550100000000000033e-01, 5.544000000000000039e-01, 5.416999999999999593e-01, 5.544900000000000384e-01, 5.572000000000000286e-01, 5.487699999999999800e-01, 5.500000000000000444e-01, 5.544599999999999529e-01, 5.547699999999999854e-01, 0.000000000000000000e+00, 5.440300000000000136e-01, 5.691599999999999993e-01, 5.571899999999999631e-01, 5.496400000000000174e-01, 5.518699999999999717e-01
... 15 more rows
